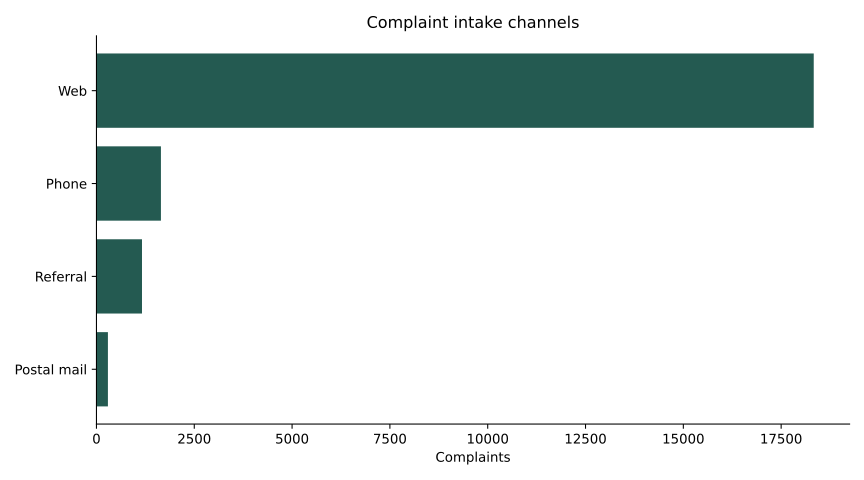

The table this chart was drawn from, first rows:
channel, complaints, known_timeliness, late_count, late_rate, workload_share
Web, 18333, 18333, 211.0, 0.01151, 0.8552
Phone, 1648, 1648, 23.0, 0.01396, 0.07687
Referral, 1164, 1164, 4.0, 0.003436, 0.0543
Postal mail, 293, 293, 2.0, 0.006826, 0.01367
